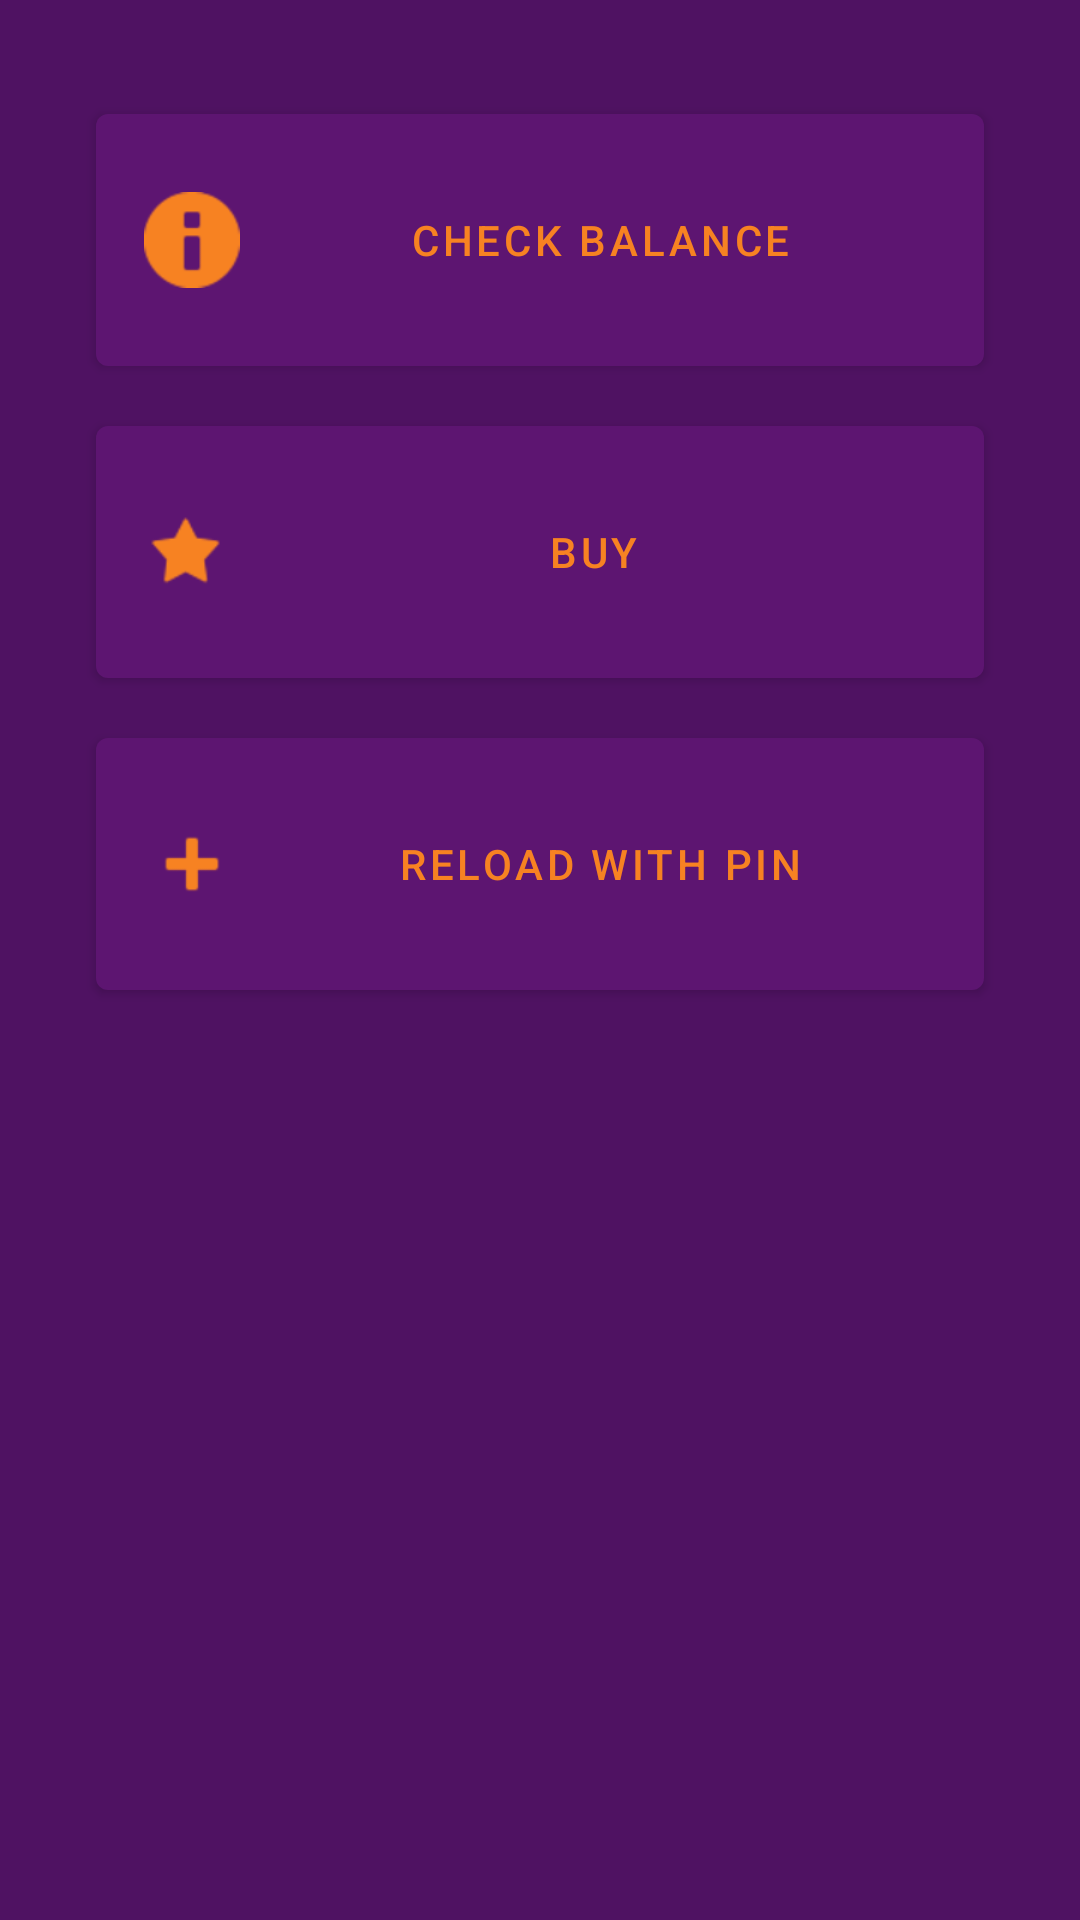

Here is an Android app screen rendered from its layout file. Give the layout XML and the strings, colors and styles it references.
<!-- AndroidManifest.xml: application theme AppTheme -->
<!-- res/layout/content_main.xml -->
<?xml version="1.0" encoding="utf-8"?>
<ScrollView xmlns:android="http://schemas.android.com/apk/res/android"
    xmlns:app="http://schemas.android.com/apk/res-auto"
    xmlns:tools="http://schemas.android.com/tools"
    android:layout_width="match_parent"
    android:layout_height="match_parent"
    app:layout_behavior="@string/appbar_scrolling_view_behavior"
    tools:context=".MainActivity">

    <androidx.constraintlayout.widget.ConstraintLayout
        android:layout_width="match_parent"
        android:layout_height="wrap_content">

        <com.google.android.material.button.MaterialButton
            android:id="@+id/button_check_balance"
            android:layout_width="0dp"
            android:layout_height="96dp"
            android:layout_marginStart="32dp"
            android:layout_marginLeft="32dp"
            android:layout_marginTop="32dp"
            android:layout_marginEnd="32dp"
            android:layout_marginRight="32dp"
            android:orientation="vertical"
            android:text="@string/check_balance"
            app:icon="@android:drawable/ic_dialog_info"
            app:layout_constraintEnd_toEndOf="parent"
            app:layout_constraintStart_toStartOf="parent"
            app:layout_constraintTop_toTopOf="parent" />

        <com.google.android.material.button.MaterialButton
            android:id="@+id/button_buy"
            android:layout_width="0dp"
            android:layout_height="96dp"
            android:layout_marginStart="32dp"
            android:layout_marginLeft="32dp"
            android:layout_marginTop="8dp"
            android:layout_marginEnd="32dp"
            android:layout_marginRight="32dp"
            android:text="@string/buy"
            app:icon="@android:drawable/star_on"
            app:layout_constraintEnd_toEndOf="parent"
            app:layout_constraintStart_toStartOf="parent"
            app:layout_constraintTop_toBottomOf="@+id/button_check_balance" />

        <com.google.android.material.button.MaterialButton
            android:id="@+id/button_reload"
            android:layout_width="0dp"
            android:layout_height="96dp"
            android:layout_marginStart="32dp"
            android:layout_marginLeft="32dp"
            android:layout_marginTop="8dp"
            android:layout_marginEnd="32dp"
            android:layout_marginRight="32dp"
            android:layout_marginBottom="32dp"
            android:text="@string/reload_w_pin"
            app:icon="@android:drawable/ic_input_add"
            app:layout_constraintBottom_toBottomOf="parent"
            app:layout_constraintEnd_toEndOf="parent"
            app:layout_constraintStart_toStartOf="parent"
            app:layout_constraintTop_toBottomOf="@+id/button_buy" />
    </androidx.constraintlayout.widget.ConstraintLayout>
</ScrollView>
<!-- resources referenced by this layout -->
<resources>
  <string name="buy">Buy</string>
  <string name="check_balance">Check Balance</string>
  <string name="reload_w_pin">Reload with PIN</string>
  <style name="AppTheme" parent="Theme.MaterialComponents.Light.NoActionBar">
          
          <item name="colorPrimary">@color/colorPrimary</item>
          <item name="colorPrimaryVariant">@color/colorPrimaryVariant</item>
          <item name="colorOnPrimary">@color/colorOnPrimary</item>
          <item name="colorSecondary">@color/colorSecondary</item>
          <item name="colorSecondaryVariant">@color/colorSecondaryVariant</item>
          <item name="colorOnSecondary">@color/colorOnSecondary</item>
  
          <item name="android:colorBackground">@color/colorSecondaryVariant</item>
          <item name="materialButtonStyle">@style/Widget.CelcomUSSD.Button</item>
          <item name="toolbarStyle">@style/Widget.CelcomUSSD.Toolbar</item>
      </style>
  <color name="colorPrimary">#009ade</color>
  <color name="colorPrimaryVariant">#8fd2f0</color>
  <color name="colorOnPrimary">#f3f3f3</color>
  <color name="colorSecondary">#5d1571</color>
  <color name="colorSecondaryVariant">#4f1262</color>
  <color name="colorOnSecondary">#f78222</color>
  <style name="Widget.CelcomUSSD.Button" parent="Widget.MaterialComponents.Button">
          <item name="backgroundTint">?attr/colorSecondary</item>
          <item name="iconTint">?attr/colorOnSecondary</item>
          <item name="android:textColor">?attr/colorOnSecondary</item>
      </style>
  <style name="Widget.CelcomUSSD.Toolbar" parent="Widget.MaterialComponents.Toolbar">
          <item name="android:background">?attr/colorOnPrimary</item>
          <item name="titleTextColor">?attr/colorPrimary</item>
      </style>
</resources>
